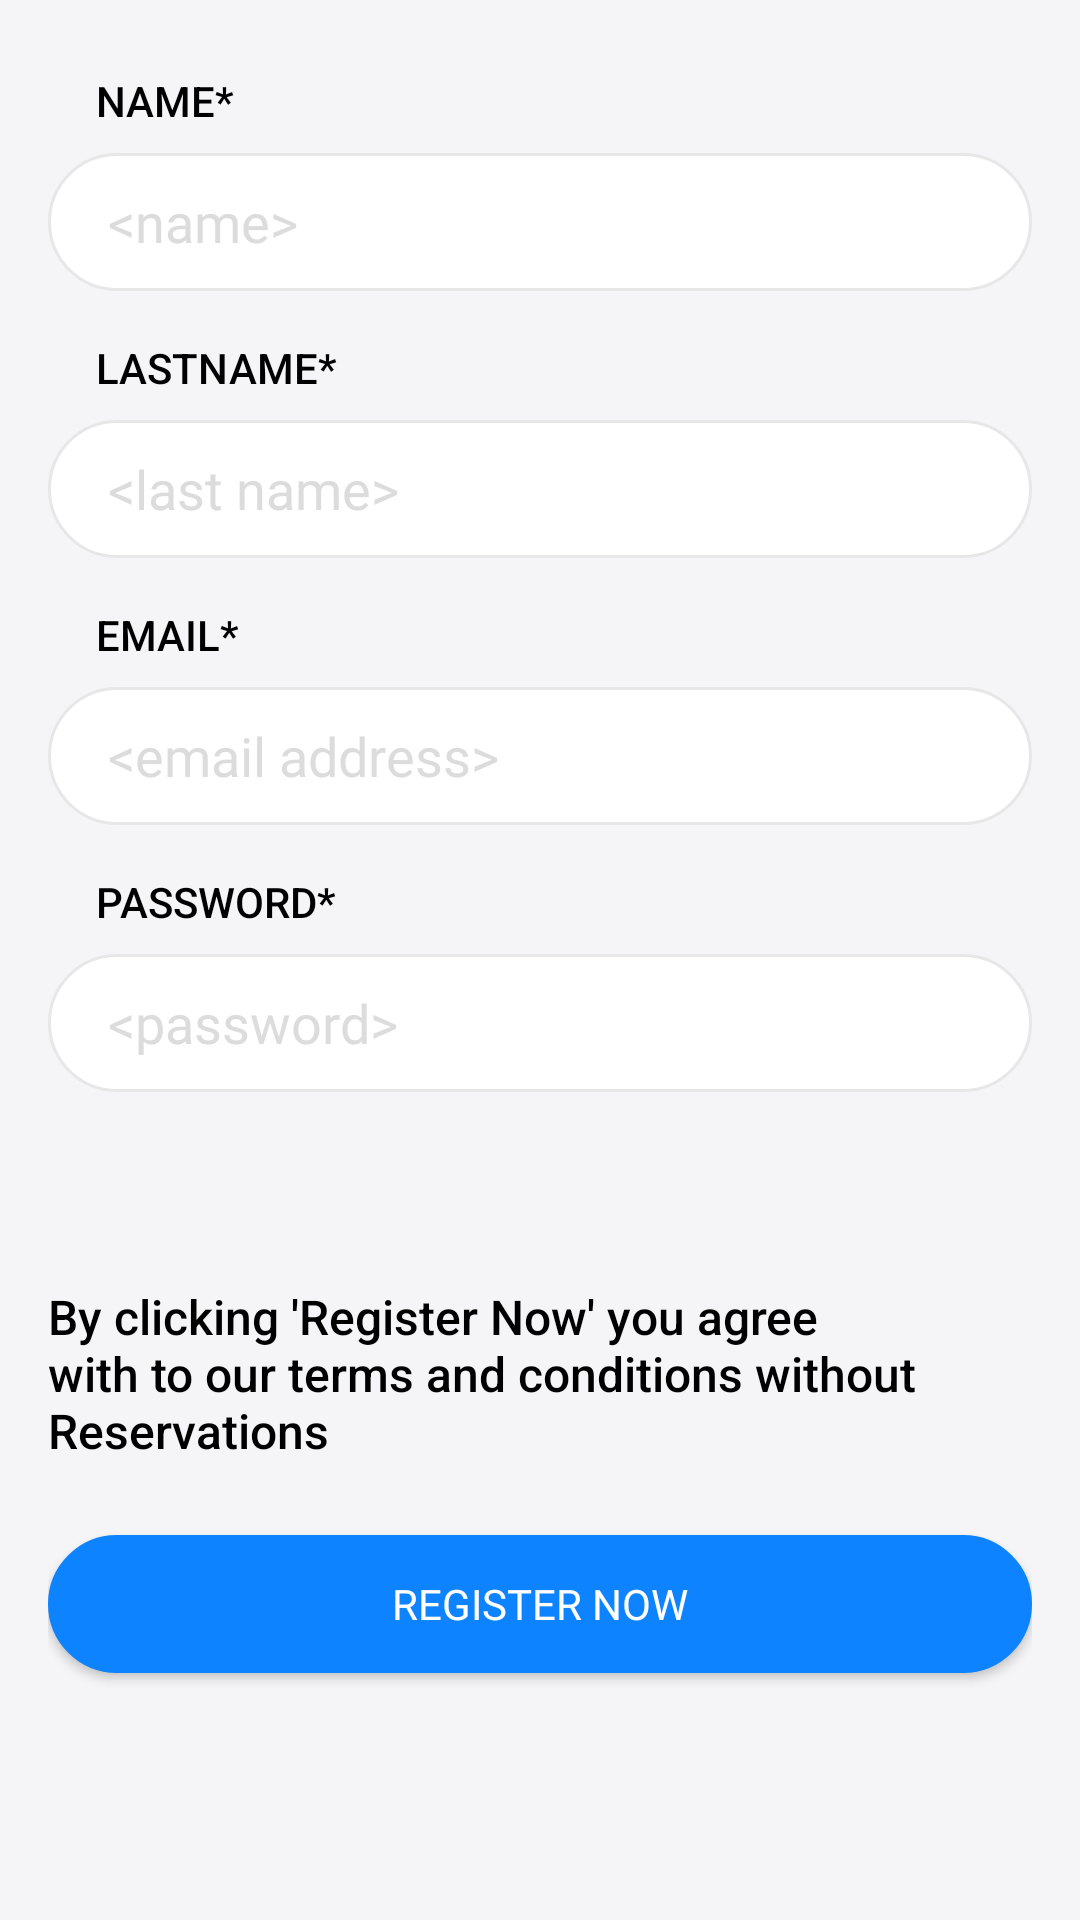

Here is an Android app screen rendered from its layout file. Give the layout XML and the strings, colors and styles it references.
<!-- AndroidManifest.xml: application theme AppTheme -->
<!-- res/layout/fragment_signup_as_buyer.xml -->
<?xml version="1.0" encoding="utf-8"?>
<ScrollView xmlns:android="http://schemas.android.com/apk/res/android"
    xmlns:app="http://schemas.android.com/apk/res-auto"
    android:layout_width="match_parent"
    android:layout_height="match_parent"
    android:background="@color/appBackground"
    android:padding="16dp">

    <LinearLayout
        android:id="@+id/main_container_sign_up"
        android:layout_width="match_parent"
        android:layout_height="wrap_content"
        android:gravity="center_horizontal"
        android:orientation="vertical"
        android:paddingBottom="16dp">

        <TextView
            style="@style/AuthEditTitle"
            android:layout_gravity="start"
            android:layout_marginStart="16dp"
            android:layout_marginTop="8dp"
            android:text="@string/signup_name_title" />

        <EditText
            android:id="@+id/first_name"
            style="@style/EditTextAppStyle"
            android:layout_marginBottom="8dp"
            android:hint="@string/signup_name_hint"
            android:inputType="textPersonName"
            android:nextFocusDown="@id/last_name" />

        <TextView
            style="@style/AuthEditTitle"
            android:layout_gravity="start"
            android:layout_marginStart="16dp"
            android:layout_marginTop="8dp"
            android:text="@string/signup_lastname_title" />

        <EditText
            android:id="@+id/last_name"
            style="@style/EditTextAppStyle"
            android:layout_marginBottom="8dp"
            android:hint="@string/signup_last_name_hint"
            android:inputType="textPersonName"
            android:nextFocusDown="@id/email" />

        <TextView
            style="@style/AuthEditTitle"
            android:layout_gravity="start"
            android:layout_marginStart="16dp"
            android:layout_marginTop="8dp"
            android:text="@string/signup_email_title" />

        <EditText
            android:id="@+id/email"
            style="@style/EditTextAppStyle"
            android:layout_marginBottom="8dp"
            android:hint="@string/signup_email_hint"
            android:inputType="textEmailAddress"
            android:nextFocusDown="@id/password" />

        <TextView
            style="@style/AuthEditTitle"
            android:layout_gravity="start"
            android:layout_marginStart="16dp"
            android:layout_marginTop="8dp"
            android:text="@string/signup_password_title" />

        <EditText
            android:id="@+id/password"
            style="@style/EditTextAppStyle"
            android:layout_marginBottom="8dp"
            android:hint="@string/signup_password_hint"
            android:inputType="textPassword"
            android:nextFocusDown="@id/phone_number" />

        <TextView
            android:id="@+id/textView3"
            style="@style/AuthSubTitle"
            android:layout_marginTop="@dimen/auth_top_margin"
            android:layout_marginBottom="8dp"
            android:text="@string/signup_terms"
            app:layout_constraintBottom_toBottomOf="parent"
            app:layout_constraintEnd_toEndOf="parent"
            app:layout_constraintHorizontal_bias="0.0"
            app:layout_constraintStart_toStartOf="parent"
            app:layout_constraintTop_toTopOf="parent"
            app:layout_constraintVertical_bias="0.0" />

        <Button
            android:id="@+id/signup_button"
            style="@style/BlueButtonStyle"
            android:layout_marginTop="16dp"
            android:layout_marginBottom="16dp"
            android:text="@string/register_now" />
    </LinearLayout>

</ScrollView>
<!-- resources referenced by this layout -->
<resources>
  <color name="appBackground">#F5F5F7</color>
  <dimen name="auth_top_margin">56dp</dimen>
  <string name="register_now">Register Now</string>
  <string name="signup_email_hint">&lt;email address&gt;</string>
  <string name="signup_email_title">EMAIL*</string>
  <string name="signup_last_name_hint">&lt;last name&gt;</string>
  <string name="signup_lastname_title">LASTNAME*</string>
  <string name="signup_name_hint">&lt;name&gt;</string>
  <string name="signup_name_title">NAME*</string>
  <string name="signup_password_hint">&lt;password&gt;</string>
  <string name="signup_password_title">PASSWORD*</string>
  <string name="signup_terms">By clicking \'Register Now\' you agree with to our terms and conditions without Reservations</string>
  <style name="AuthEditTitle" parent="AuthTitle">
          <item name="android:textSize">14sp</item>
      </style>
  <style name="AuthSubTitle" parent="TextAppearance.AppCompat.Title">
          <item name="android:layout_width">wrap_content</item>
          <item name="android:layout_height">wrap_content</item>
          <item name="android:textColor">@color/black</item>
          <item name="fontFamily">@font/montserrat_regular</item>
          <item name="android:textSize">16sp</item>
      </style>
  <style name="BlueButtonStyle" parent="ButtonStyle">
          <item name="android:textColor">@color/color_selector_white</item>
          <item name="android:background">@drawable/button_selector_blue</item>
      </style>
  <style name="AuthTitle" parent="Title">
          <item name="android:textSize">20sp</item>
      </style>
  <color name="black">#000000</color>
  <!-- drawable button_selector_blue (drawable) -->
  <?xml version="1.0" encoding="utf-8"?>
  <selector xmlns:android="http://schemas.android.com/apk/res/android">
      <item android:drawable="@drawable/button_background_blue_not_selected" android:state_pressed="true" />
      <item android:drawable="@drawable/button_background_blue_selected" />
  </selector>
  <dimen name="button_min_height">46dp</dimen>
  <color name="editTextColorHint">#DCDCDC</color>
  <style name="FullscreenActionBarStyle" parent="Widget.AppCompat.Light.ActionBar">
          <item name="background">@color/appToolbarColor</item>
          <item name="android:textColor">@color/colorPrimaryText</item>
      </style>
  <color name="colorPrimary">#DD0068</color>
  <color name="colorAccent">#80B800</color>
  <color name="colorPrimaryText">#707070</color>
  <style name="MyRatingBar" parent="Widget.AppCompat.RatingBar.Small">
          <item name="android:progressDrawable">@drawable/rating_selector</item>
          <item name="colorControlNormal">@color/white</item>
          <item name="colorControlActivated">@color/yellow_light</item>
      </style>
  <style name="Title" parent="TextAppearance.AppCompat.Title">
          <item name="android:layout_width">wrap_content</item>
          <item name="android:layout_height">wrap_content</item>
          <item name="android:textColor">@color/black</item>
          <item name="fontFamily">@font/montserrat_bold</item>
          <item name="android:layout_marginBottom">8dp</item>
          <item name="android:textSize">20sp</item>
      </style>
  <dimen name="button_min_width">220dp</dimen>
  
  
      // feed
  <dimen name="space_big">16dp</dimen>
  <!-- drawable button_background_blue_selected (drawable) -->
  <?xml version="1.0" encoding="utf-8"?>
  <shape xmlns:android="http://schemas.android.com/apk/res/android">
      <corners android:radius="24dp" />
      <solid android:color="@color/blue_0E83FFt" />
      <stroke
          android:width="1dp"
          android:color="@color/blue_0E83FFt" />
  </shape>
  <color name="white">#FFFFFF</color>
  <color name="editTextBorderGray">#E7E7E7</color>
  <color name="appToolbarColor">#EAEAEA</color>
  <color name="yellow_light">#FFC107</color>
  <color name="blue_0E83FFt">#0D83FF</color>
</resources>
